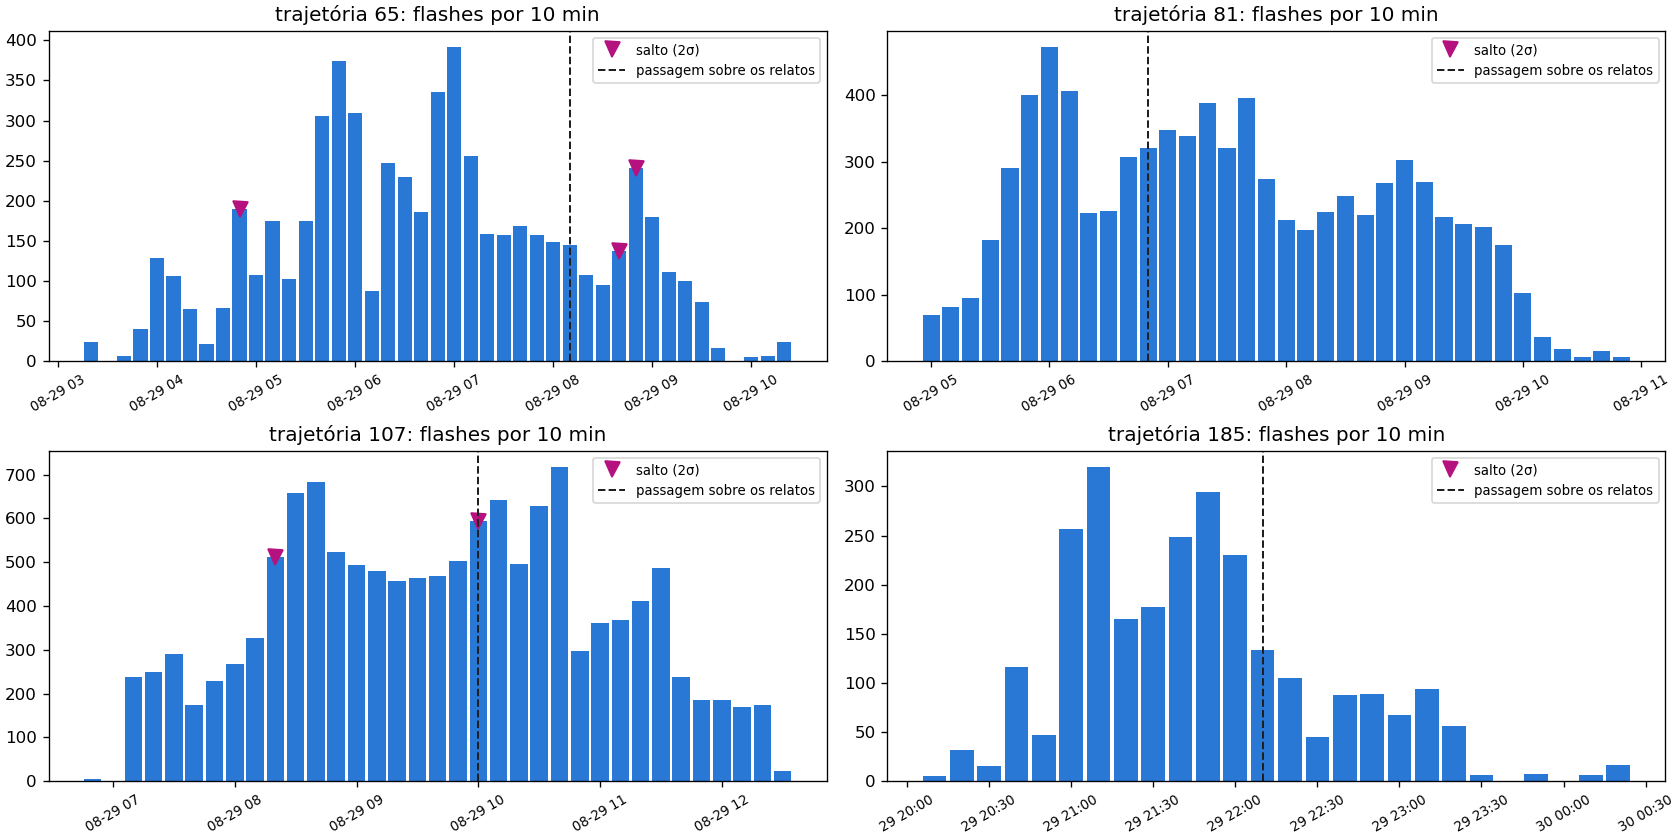

The file beside this chart, header and first rows:
traj, t, flashes, dfrdt, limite, salto
65, 2026-08-29 03:20:00, 24, , , False
65, 2026-08-29 03:30:00, 0, -24.0, , False
65, 2026-08-29 03:40:00, 6, 6.0, , False
65, 2026-08-29 03:50:00, 40, 34.0, , False
65, 2026-08-29 04:00:00, 129, 89.0, , False
65, 2026-08-29 04:10:00, 106, -23.0, , False
65, 2026-08-29 04:20:00, 65, -41.0, 94.2, False
65, 2026-08-29 04:30:00, 22, -43.0, 102.4, False
65, 2026-08-29 04:40:00, 66, 44.0, 114.4, False
65, 2026-08-29 04:50:00, 190, 124.0, 117.4, True
65, 2026-08-29 05:00:00, 108, -82.0, 143.6, False
65, 2026-08-29 05:10:00, 175, 67.0, 166, False
65, 2026-08-29 05:20:00, 102, -73.0, 167.2, False
65, 2026-08-29 05:30:00, 175, 73.0, 180.5, False
65, 2026-08-29 05:40:00, 306, 131.0, 186.7, False
65, 2026-08-29 05:50:00, 374, 68.0, 190.6, False
65, 2026-08-29 06:00:00, 309, -65.0, 150.9, False
65, 2026-08-29 06:10:00, 88, -221.0, 181.9, False
65, 2026-08-29 06:20:00, 247, 159.0, 283.1, False
65, 2026-08-29 06:30:00, 230, -17.0, 314.8, False
65, 2026-08-29 06:40:00, 186, -44.0, 286.5, False
65, 2026-08-29 06:50:00, 336, 150.0, 271.1, False
65, 2026-08-29 07:00:00, 392, 56.0, 314.2, False
65, 2026-08-29 07:10:00, 256, -136.0, 186.2, False
65, 2026-08-29 07:20:00, 159, -97.0, 215.3, False
65, 2026-08-29 07:30:00, 157, -2.0, 233.4, False
65, 2026-08-29 07:40:00, 168, 11.0, 231, False
65, 2026-08-29 07:50:00, 157, -11.0, 159.8, False
65, 2026-08-29 08:00:00, 149, -8.0, 130.8, False
65, 2026-08-29 08:10:00, 145, -4.0, 86.19, False
65, 2026-08-29 08:20:00, 108, -37.0, 16.94, False
65, 2026-08-29 08:30:00, 95, -13.0, 34.8, False
65, 2026-08-29 08:40:00, 137, 42.0, 25.95, True
65, 2026-08-29 08:50:00, 241, 104.0, 57.46, True
65, 2026-08-29 09:00:00, 180, -61.0, 111.5, False
65, 2026-08-29 09:10:00, 111, -69.0, 132.6, False
65, 2026-08-29 09:20:00, 100, -11.0, 145.7, False
65, 2026-08-29 09:30:00, 74, -26.0, 145.5, False
65, 2026-08-29 09:40:00, 16, -58.0, 138.9, False
65, 2026-08-29 09:50:00, 0, -16.0, 50.18, False
65, 2026-08-29 10:00:00, 5, 5.0, 51.94, False
65, 2026-08-29 10:10:00, 6, 1.0, 46.85, False
65, 2026-08-29 10:20:00, 24, 18.0, 50.55, False
81, 2026-08-29 05:00:00, 70, , , False
81, 2026-08-29 05:10:00, 81, 11.0, , False
81, 2026-08-29 05:20:00, 95, 14.0, , False
81, 2026-08-29 05:30:00, 182, 87.0, , False
81, 2026-08-29 05:40:00, 290, 108.0, , False
81, 2026-08-29 05:50:00, 400, 110.0, , False
81, 2026-08-29 06:00:00, 473, 73.0, 99.35, False
81, 2026-08-29 06:10:00, 406, -67.0, 78.26, False
81, 2026-08-29 06:20:00, 223, -183.0, 147.7, False
81, 2026-08-29 06:30:00, 226, 3.0, 258.3, False
81, 2026-08-29 06:40:00, 307, 81.0, 233.7, False
81, 2026-08-29 06:50:00, 321, 14.0, 219.4, False
81, 2026-08-29 07:00:00, 348, 27.0, 200.3, False
81, 2026-08-29 07:10:00, 338, -10.0, 200.8, False
81, 2026-08-29 07:20:00, 389, 51.0, 70.36, False
81, 2026-08-29 07:30:00, 321, -68.0, 69.81, False
81, 2026-08-29 07:40:00, 396, 75.0, 90.61, False
... 80 more rows
